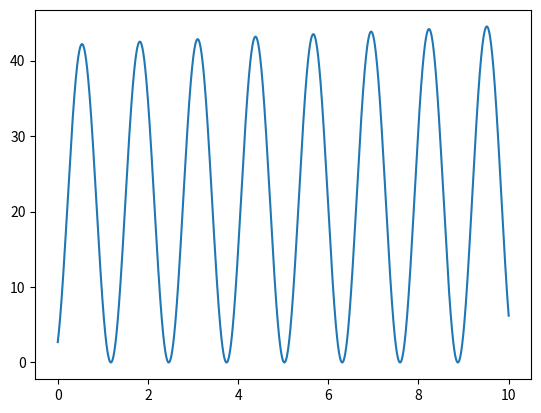

This chart was generated by the following Python code:
"""
[redacted]
[redacted]

Opdracht 5 Week 4 - Energie
[redacted]
"""

# Imports
import numpy as np
import matplotlib.pyplot as plt

# Vars
m = 15          # kg
k = 90          # N/m
g = 9.81        # m/s^2
dt = 0.001      # s
t0 = 0          # s
t1 = 10         # s
y0 = 0.7        # m
v0 = 0.6        # m/s
omega_n = np.sqrt(k/m)

# Tijdlijsten
tijd = np.linspace(t0, t1, round(1 + (t1 - t0) / dt))


def ekin(v):
    return .5 * m * v ** 2




def afgeleiden(state, t):
    """
    Afgeleiden calculates the derivatives

    :param state: A list containing [position, speed]
    :type state: list
    :param t: time
    :type t: float
    :return: list with velocity and acceleration
    """
    y = state[0]
    v = state[1]
    a = -omega_n ** 2 * y + g
    return [v, a]


def numeriek(t, begin_y, begin_v):
    """

    :param t: tijd
    :param begin_y: begin positie
    :param begin_v: begin snelheid
    :type t: float
    :type begin_y: float
    :type begin_v: float
    :return: numeric integration of the position and the veloctiy
    """
    y_num = np.full(len(t), begin_y)
    v_num = np.full(len(t), begin_v)
    for n in range(len(t) - 1):
        dt = t[n + 1] - t[n]
        snelheid, versnelling = afgeleiden([y_num[n], v_num[n]], t[n])
        y_num[n + 1] = y_num[n] + snelheid * dt
        v_num[n + 1] = v_num[n] + versnelling * dt
    return y_num, v_num


y_num, v_num = numeriek(tijd, y0, v0)

# Antwoorden
# a)
plt.plot(tijd, ekin(v_num))
plt.show()
print(f'a) {ekin(v_num)[-1]}')

# b)

